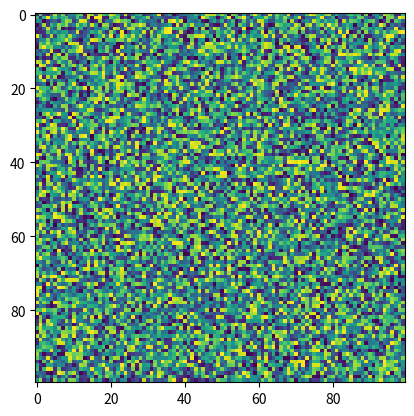

Write Python code to recreate this figure.
import matplotlib.pyplot as plt
import numpy as np
X = np.random.rand(100, 100)
plt.imshow(X, 'viridis', None, filternorm=True, filterrad=4.0, interpolation_stage=None)
